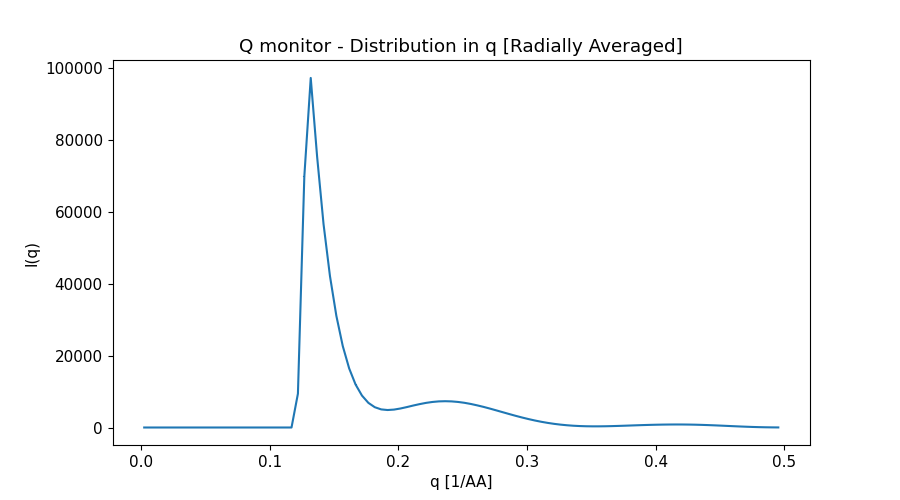

Data behind this chart, as committed beside it:
x_axis, Intensity, Error
2.488931336000000175e-03, 0.000000000000000000e+00, 0.000000000000000000e+00
7.466794007000000094e-03, 0.000000000000000000e+00, 0.000000000000000000e+00
1.244465667999999914e-02, 0.000000000000000000e+00, 0.000000000000000000e+00
1.742251934999999863e-02, 0.000000000000000000e+00, 0.000000000000000000e+00
2.240038202000000159e-02, 0.000000000000000000e+00, 0.000000000000000000e+00
2.737824469000000108e-02, 0.000000000000000000e+00, 0.000000000000000000e+00
3.235610735999999710e-02, 0.000000000000000000e+00, 0.000000000000000000e+00
3.733397002999999659e-02, 0.000000000000000000e+00, 0.000000000000000000e+00
4.231183270999999690e-02, 0.000000000000000000e+00, 0.000000000000000000e+00
4.728969538000000333e-02, 0.000000000000000000e+00, 0.000000000000000000e+00
5.226755805000000282e-02, 0.000000000000000000e+00, 0.000000000000000000e+00
5.724542072000000231e-02, 0.000000000000000000e+00, 0.000000000000000000e+00
6.222328339000000180e-02, 0.000000000000000000e+00, 0.000000000000000000e+00
6.720114605999999435e-02, 0.000000000000000000e+00, 0.000000000000000000e+00
7.217900872999999384e-02, 0.000000000000000000e+00, 0.000000000000000000e+00
7.715687139999999333e-02, 0.000000000000000000e+00, 0.000000000000000000e+00
8.213473407999999365e-02, 0.000000000000000000e+00, 0.000000000000000000e+00
8.711259674999999314e-02, 0.000000000000000000e+00, 0.000000000000000000e+00
9.209045942000000651e-02, 0.000000000000000000e+00, 0.000000000000000000e+00
9.706832209000000600e-02, 0.000000000000000000e+00, 0.000000000000000000e+00
1.020461847999999949e-01, 0.000000000000000000e+00, 0.000000000000000000e+00
1.070240474000000025e-01, 0.000000000000000000e+00, 0.000000000000000000e+00
1.120019101000000045e-01, 0.000000000000000000e+00, 0.000000000000000000e+00
1.169797728000000064e-01, 0.000000000000000000e+00, 0.000000000000000000e+00
1.219576354000000001e-01, 9.423522511999999551e+03, 4.384937931000000333e+01
1.269354980999999882e-01, 6.997548311000000103e+04, 1.113477852999999982e+02
1.319133607999999902e-01, 9.736395789999999397e+04, 1.220948113000000035e+02
1.368912234999999922e-01, 7.537482308000000194e+04, 9.453675667000000260e+01
1.418690861000000136e-01, 5.664183542000000307e+04, 7.199778093999999840e+01
1.468469487999999878e-01, 4.220351337000000058e+04, 5.439122248999999698e+01
1.518248114999999898e-01, 3.110782228000000032e+04, 4.063292648000000185e+01
1.568026741000000113e-01, 2.269385828000000038e+04, 3.006106682000000063e+01
1.617805368000000132e-01, 1.645824227999999857e+04, 2.182764197999999922e+01
1.667583994999999875e-01, 1.197831431999999950e+04, 1.564718893000000044e+01
1.717362621999999894e-01, 8.888564614999999321e+03, 1.112175685000000058e+01
1.767141248000000109e-01, 6.862883440999999948e+03, 7.783263996999999712e+00
1.816919875000000129e-01, 5.653075128999999833e+03, 5.554985852999999807e+00
1.866698501999999871e-01, 5.041679952999999841e+03, 4.228620149000000161e+00
1.916477128000000085e-01, 4.868190833999999995e+03, 3.612965604000000219e+00
1.966255755000000105e-01, 4.987640814000000319e+03, 3.471648146000000157e+00
2.016034382000000125e-01, 5.290407127999999830e+03, 3.539244522999999809e+00
2.065813008999999867e-01, 5.685410931999999775e+03, 3.670093486999999932e+00
2.115591635000000081e-01, 6.117075941000000057e+03, 3.801757975000000123e+00
2.165370262000000101e-01, 6.511915246999999908e+03, 3.901864197000000090e+00
2.215148889000000121e-01, 6.856545871000000261e+03, 3.972812937000000044e+00
2.264927515000000058e-01, 7.112382743000000119e+03, 4.008797945999999612e+00
2.314706142000000078e-01, 7.272832102000000305e+03, 4.011525137999999657e+00
2.364484769000000097e-01, 7.322789200000000164e+03, 3.977384295999999875e+00
2.414263396000000117e-01, 7.269252309999999852e+03, 3.910007059999999868e+00
2.464042022000000054e-01, 7.116895285999999942e+03, 3.808815290000000076e+00
2.513820648999999796e-01, 6.877564443999999639e+03, 3.677795793000000035e+00
2.563599275999999816e-01, 6.553987860000000182e+03, 3.515855388999999942e+00
2.613377901999999753e-01, 6.161107409000000189e+03, 3.329130297999999932e+00
2.663156528999999773e-01, 5.730984448999999586e+03, 3.125055409999999867e+00
2.712935155999999792e-01, 5.256436340000000200e+03, 2.901725240000000205e+00
2.762713782999999812e-01, 4.754602348000000347e+03, 2.666531002999999789e+00
2.812492408999999749e-01, 4.246575020000000222e+03, 2.424963834000000151e+00
2.862271035999999769e-01, 3.741661149000000023e+03, 2.182923338000000157e+00
2.912049662999999788e-01, 3.248428444000000127e+03, 1.941312087000000020e+00
2.961828288999999725e-01, 2.781896341000000120e+03, 1.708756018999999959e+00
... 40 more rows
